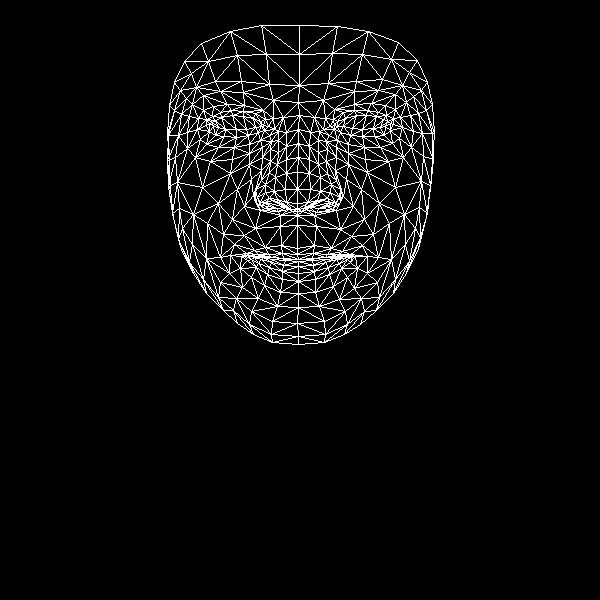

The file beside this chart, header and first rows:
, x, y
0, 297, 248
1, 297, 203
2, 297, 215
3, 286, 159
4, 297, 189
5, 297, 172
6, 298, 129
7, 213, 126
8, 298, 102
9, 299, 85
10, 299, 25
11, 297, 254
12, 298, 259
13, 298, 259
14, 298, 261
15, 298, 266
16, 298, 273
17, 298, 281
18, 298, 293
19, 297, 209
20, 285, 207
21, 174, 82
22, 248, 135
23, 236, 137
24, 224, 136
25, 209, 131
26, 258, 132
27, 231, 110
28, 243, 111
29, 220, 112
30, 212, 116
31, 200, 139
32, 251, 311
33, 209, 123
34, 168, 135
35, 187, 132
36, 237, 189
37, 281, 245
38, 283, 258
39, 265, 247
40, 254, 250
41, 271, 257
42, 261, 257
43, 240, 268
44, 286, 202
45, 285, 189
46, 192, 104
47, 262, 157
48, 257, 197
49, 255, 189
50, 202, 187
51, 286, 173
52, 220, 91
53, 203, 95
54, 184, 61
55, 273, 100
56, 255, 113
57, 230, 255
58, 181, 249
59, 265, 203
... 408 more rows
